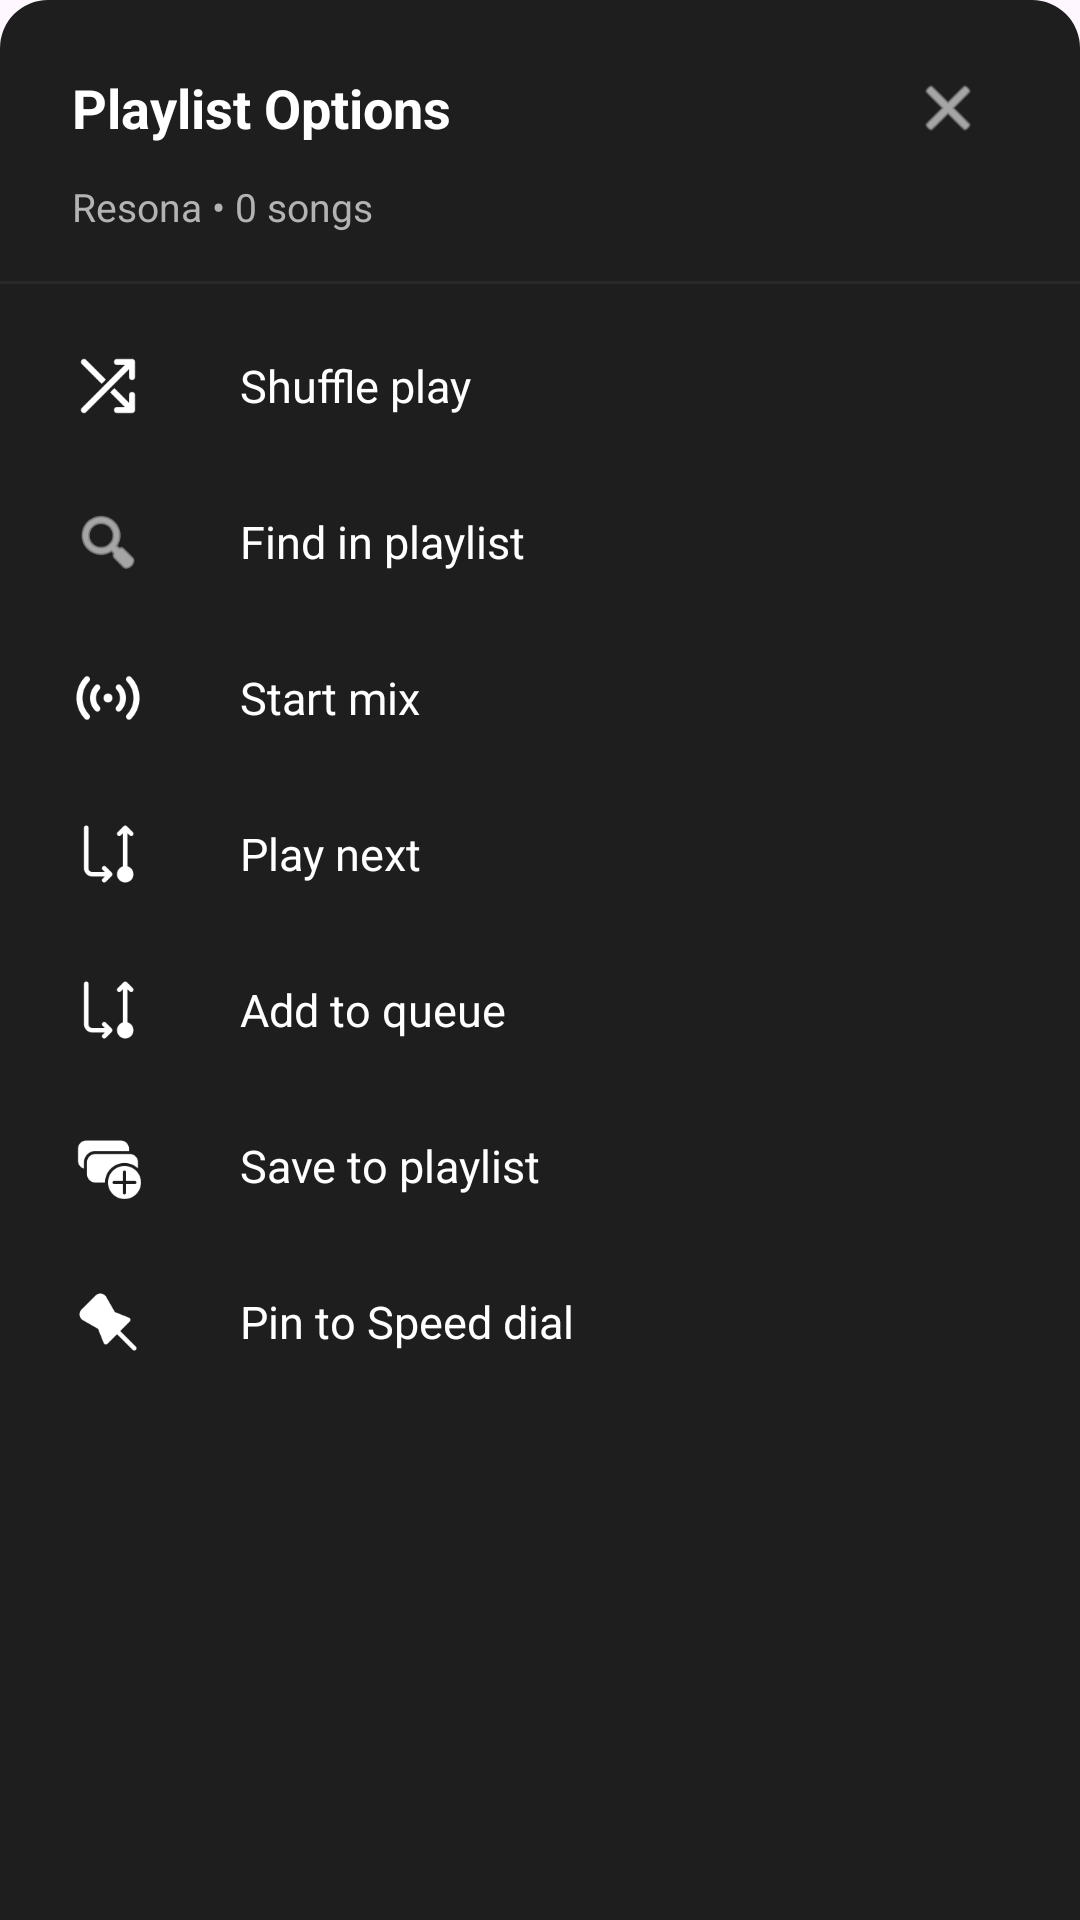

Reconstruct the res/layout file that produces this screen, plus the resources it refers to.
<!-- AndroidManifest.xml: application theme Theme.Resona -->
<!-- res/layout/bottom_sheet_playlist_options.xml -->
<?xml version="1.0" encoding="utf-8"?>
<LinearLayout xmlns:android="http://schemas.android.com/apk/res/android"
    xmlns:app="http://schemas.android.com/apk/res-auto"
    android:layout_width="match_parent"
    android:layout_height="wrap_content"
    android:orientation="vertical"
    android:background="@drawable/bg_bottom_sheet"
    android:paddingTop="16dp"
    android:paddingBottom="24dp">

    
    <LinearLayout
        android:layout_width="match_parent"
        android:layout_height="wrap_content"
        android:orientation="vertical"
        android:paddingStart="24dp"
        android:paddingEnd="24dp"
        android:paddingBottom="16dp">

        
        <RelativeLayout
            android:layout_width="match_parent"
            android:layout_height="wrap_content"
            android:layout_marginBottom="4dp">

            <TextView
                android:id="@+id/bottom_sheet_title"
                android:layout_width="wrap_content"
                android:layout_height="wrap_content"
                android:layout_alignParentStart="true"
                android:layout_centerVertical="true"
                android:layout_toStartOf="@+id/btn_close"
                android:text="Playlist Options"
                android:textColor="#FFFFFF"
                android:textSize="18sp"
                android:textStyle="bold"
                android:maxLines="1"
                android:ellipsize="end" />

            <ImageView
                android:id="@+id/btn_close"
                android:layout_width="40dp"
                android:layout_height="40dp"
                android:layout_alignParentEnd="true"
                android:layout_centerVertical="true"
                android:padding="8dp"
                android:src="@android:drawable/ic_menu_close_clear_cancel"
                android:tint="#FFFFFF"
                android:background="?attr/selectableItemBackgroundBorderless" />

        </RelativeLayout>

        
        <TextView
            android:id="@+id/bottom_sheet_subtitle"
            android:layout_width="wrap_content"
            android:layout_height="wrap_content"
            android:text="Resona • 0 songs"
            android:textColor="#B3B3B3"
            android:textSize="13sp" />

    </LinearLayout>

    
    <View
        android:layout_width="match_parent"
        android:layout_height="1dp"
        android:background="#2A2A2A"
        android:layout_marginBottom="8dp" />

    
    
    
    <LinearLayout
        android:id="@+id/option_shuffle_play"
        android:layout_width="match_parent"
        android:layout_height="wrap_content"
        android:orientation="horizontal"
        android:paddingStart="24dp"
        android:paddingEnd="24dp"
        android:paddingTop="14dp"
        android:paddingBottom="14dp"
        android:gravity="center_vertical"
        android:background="?attr/selectableItemBackground">

        <ImageView
            android:layout_width="24dp"
            android:layout_height="24dp"
            android:src="@drawable/shuffle"
            android:tint="#FFFFFF" />

        <TextView
            android:layout_width="wrap_content"
            android:layout_height="wrap_content"
            android:layout_marginStart="32dp"
            android:text="Shuffle play"
            android:textColor="#FFFFFF"
            android:textSize="15sp" />

    </LinearLayout>

    
    <LinearLayout
        android:id="@+id/option_find_in_playlist"
        android:layout_width="match_parent"
        android:layout_height="wrap_content"
        android:orientation="horizontal"
        android:paddingStart="24dp"
        android:paddingEnd="24dp"
        android:paddingTop="14dp"
        android:paddingBottom="14dp"
        android:gravity="center_vertical"
        android:background="?attr/selectableItemBackground">

        <ImageView
            android:layout_width="24dp"
            android:layout_height="24dp"
            android:src="@android:drawable/ic_menu_search"
            android:tint="#FFFFFF" />

        <TextView
            android:layout_width="wrap_content"
            android:layout_height="wrap_content"
            android:layout_marginStart="32dp"
            android:text="Find in playlist"
            android:textColor="#FFFFFF"
            android:textSize="15sp" />

    </LinearLayout>

    
    <LinearLayout
        android:id="@+id/option_start_mix"
        android:layout_width="match_parent"
        android:layout_height="wrap_content"
        android:orientation="horizontal"
        android:paddingStart="24dp"
        android:paddingEnd="24dp"
        android:paddingTop="14dp"
        android:paddingBottom="14dp"
        android:gravity="center_vertical"
        android:background="?attr/selectableItemBackground">

        <ImageView
            android:layout_width="24dp"
            android:layout_height="24dp"
            android:src="@drawable/radio"
            android:tint="#FFFFFF" />

        <TextView
            android:layout_width="wrap_content"
            android:layout_height="wrap_content"
            android:layout_marginStart="32dp"
            android:text="Start mix"
            android:textColor="#FFFFFF"
            android:textSize="15sp" />

    </LinearLayout>

    
    <LinearLayout
        android:id="@+id/option_play_next"
        android:layout_width="match_parent"
        android:layout_height="wrap_content"
        android:orientation="horizontal"
        android:paddingStart="24dp"
        android:paddingEnd="24dp"
        android:paddingTop="14dp"
        android:paddingBottom="14dp"
        android:gravity="center_vertical"
        android:background="?attr/selectableItemBackground">

        <ImageView
            android:layout_width="24dp"
            android:layout_height="24dp"
            android:src="@drawable/queue"
            android:tint="#FFFFFF" />

        <TextView
            android:layout_width="wrap_content"
            android:layout_height="wrap_content"
            android:layout_marginStart="32dp"
            android:text="Play next"
            android:textColor="#FFFFFF"
            android:textSize="15sp" />

    </LinearLayout>

    
    <LinearLayout
        android:id="@+id/option_add_to_queue"
        android:layout_width="match_parent"
        android:layout_height="wrap_content"
        android:orientation="horizontal"
        android:paddingStart="24dp"
        android:paddingEnd="24dp"
        android:paddingTop="14dp"
        android:paddingBottom="14dp"
        android:gravity="center_vertical"
        android:background="?attr/selectableItemBackground">

        <ImageView
            android:layout_width="24dp"
            android:layout_height="24dp"
            android:src="@drawable/queue"
            android:tint="#FFFFFF" />

        <TextView
            android:layout_width="wrap_content"
            android:layout_height="wrap_content"
            android:layout_marginStart="32dp"
            android:text="Add to queue"
            android:textColor="#FFFFFF"
            android:textSize="15sp" />

    </LinearLayout>

    
    <LinearLayout
        android:id="@+id/option_save_to_playlist"
        android:layout_width="match_parent"
        android:layout_height="wrap_content"
        android:orientation="horizontal"
        android:paddingStart="24dp"
        android:paddingEnd="24dp"
        android:paddingTop="14dp"
        android:paddingBottom="14dp"
        android:gravity="center_vertical"
        android:background="?attr/selectableItemBackground">

        <ImageView
            android:layout_width="24dp"
            android:layout_height="24dp"
            android:src="@drawable/library_add"
            android:tint="#FFFFFF" />

        <TextView
            android:layout_width="wrap_content"
            android:layout_height="wrap_content"
            android:layout_marginStart="32dp"
            android:text="Save to playlist"
            android:textColor="#FFFFFF"
            android:textSize="15sp" />

    </LinearLayout>

    
    <LinearLayout
        android:id="@+id/option_pin_to_speed_dial"
        android:layout_width="match_parent"
        android:layout_height="wrap_content"
        android:orientation="horizontal"
        android:paddingStart="24dp"
        android:paddingEnd="24dp"
        android:paddingTop="14dp"
        android:paddingBottom="14dp"
        android:gravity="center_vertical"
        android:background="?attr/selectableItemBackground">

        <ImageView
            android:layout_width="24dp"
            android:layout_height="24dp"
            android:src="@drawable/pin"
            android:tint="#FFFFFF" />

        <TextView
            android:layout_width="wrap_content"
            android:layout_height="wrap_content"
            android:layout_marginStart="32dp"
            android:text="Pin to Speed dial"
            android:textColor="#FFFFFF"
            android:textSize="15sp" />

    </LinearLayout>

</LinearLayout>
<!-- resources referenced by this layout -->
<resources>
  <!-- drawable bg_bottom_sheet (drawable) -->
  <?xml version="1.0" encoding="utf-8"?>
  <shape xmlns:android="http://schemas.android.com/apk/res/android"
      android:shape="rectangle">
      <solid android:color="#1E1E1E" />
      <corners
          android:topLeftRadius="16dp"
          android:topRightRadius="16dp" />
  </shape>
  <!-- drawable library_add: png bitmap (drawable, 1568 bytes) -->
  <!-- drawable pin: png bitmap (drawable, 907 bytes) -->
  <!-- drawable queue: png bitmap (drawable, 1067 bytes) -->
  <!-- drawable radio: png bitmap (drawable, 1833 bytes) -->
  <!-- drawable shuffle: png bitmap (drawable, 948 bytes) -->
  <style name="Theme.Resona" parent="Base.Theme.Resona" />
  <style name="Base.Theme.Resona" parent="Theme.Material3.DayNight.NoActionBar">
          
          
          
          
          <item name="android:windowContentTransitions">true</item>
          
          
          <item name="android:windowSharedElementEnterTransition">@transition/shared_image_transition</item>
          <item name="android:windowSharedElementExitTransition">@transition/shared_image_transition</item>
          
          
          <item name="android:windowEnterTransition">@transition/fade_in</item>
          <item name="android:windowExitTransition">@transition/fade_out</item>
      </style>
</resources>
